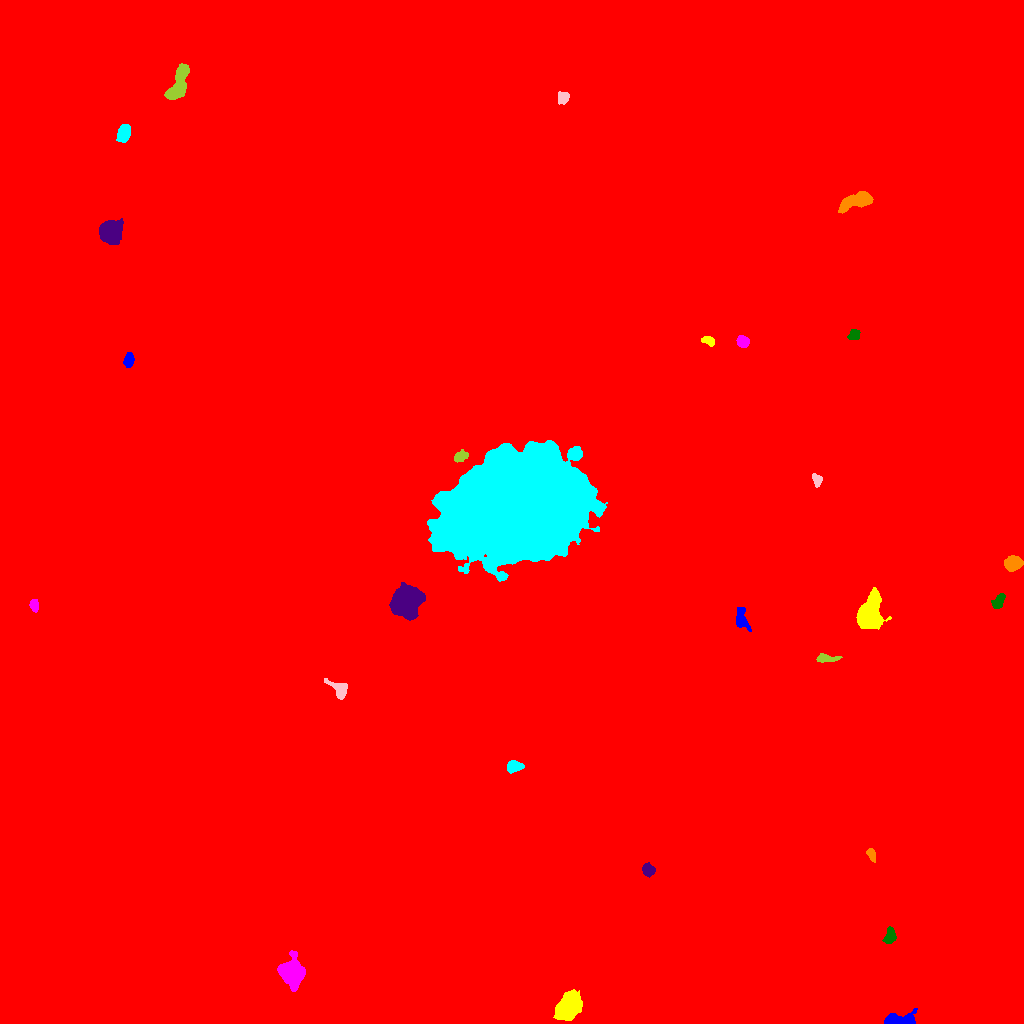

The data file committed next to this chart (first rows):
ID, X, Y, A, B, theta, total_flux, mu_max, mu_median, mu_mean, R_fwhm, R_e, R10, R90, x_start, x_end, y_start, y_end, area, greylevel
0, 535.2, 483.2, 323, 286.6, -0.8124, 2713876, 111.0, 2.0, 2.648, 14.79, 239.8, 73.8, 414.6, 0, 1023, 0, 1023, 1024926, 2.648
1, 898.7, 2.542, 7.028, 2.46, 0.02436, 2922, 34.0, 6.0, 9.365, 4.514, 4.297, 1.596, 7.506, 884, 917, 0, 15, 312, 19.37
2, 568.5, 17.04, 7.411, 5.043, 0.8818, 4816, 19.0, 7.0, 7.478, 8.098, 7.838, 3.038, 12.27, 553, 582, 3, 34, 644, 18.48
3, 291.8, 50.25, 6.371, 5.066, -1.419, 8812, 41.0, 10.0, 13.62, 7.291, 6.676, 2.646, 11.34, 277, 305, 32, 73, 647, 22.62
4, 889.7, 86.63, 3.864, 2.395, 1.293, 717.0, 11.0, 4.0, 4.372, 4.146, 3.742, 1.382, 5.944, 882, 896, 80, 97, 164, 14.37
5, 648.1, 153.5, 3.037, 2.462, -1.041, 668.0, 12.0, 4.0, 4.514, 4.068, 3.478, 1.262, 5.557, 642, 655, 146, 161, 148, 14.51
6, 871.2, 169.4, 3.076, 1.702, -1.248, 516.0, 13.0, 4.0, 5.109, 3.141, 2.821, 1.128, 4.652, 866, 875, 161, 175, 101, 21.11
7, 513.9, 257, 3.774, 2.512, 0.1525, 832.0, 12.0, 4.0, 4.809, 4.687, 3.827, 1.493, 6.103, 507, 524, 250, 263, 173, 14.81
8, 339.4, 334.7, 5.711, 3.392, -0.6568, 823.0, 8.0, 3.0, 3.502, 5.971, 4.72, 1.871, 7.291, 324, 347, 324, 345, 235, 13.5
9, 825.7, 365.1, 5.602, 1.861, -0.01791, 427.0, 7.0, 2.0, 2.72, 3.656, 3.656, 1.382, 6.077, 816, 842, 361, 370, 157, 12.72
10, 1021, 415.6, 3.505, 1.459, -1.553, 705.0, 22.0, 6.0, 7.194, 2.932, 2.585, 0.9772, 4.334, 1017, 1023, 405, 423, 98, 17.19
11, 741.5, 403, 5.464, 2.883, -1.22, 596.0, 8.0, 2.0, 2.637, 4.442, 4.146, 1.493, 7.136, 736, 751, 392, 416, 226, 12.64
12, 868.9, 409.1, 8.866, 5.291, 1.258, 7777, 33.0, 8.0, 10.1, 6.699, 7.632, 2.821, 12.89, 856, 891, 394, 436, 770, 19.1
13, 34.02, 418.1, 3.035, 1.998, -1.438, 567.0, 10.0, 5.0, 5.4, 4.37, 3.192, 1.262, 4.918, 29, 38, 411, 424, 105, 14.4
14, 998.1, 421.3, 4.228, 2.303, 0.9339, 472.0, 7.0, 3.0, 3.065, 4.37, 3.742, 1.493, 5.917, 991, 1005, 415, 430, 154, 13.06
15, 406.1, 422.9, 6.42, 6.014, 0.8311, 27292, 101.0, 19.0, 29.89, 8.058, 7.569, 2.985, 13.01, 389, 425, 403, 441, 913, 37.89
16, 1013, 460.1, 3.815, 3.187, 0.2308, 2377, 24.0, 9.0, 9.623, 5.323, 4.442, 1.784, 7.159, 1004, 1023, 452, 468, 247, 19.62
17, 512.9, 514.4, 33.34, 21.52, 0.2866, 554963, 166.0, 29.0, 35.05, 20.3, 32.88, 11.49, 55.57, 427, 607, 442, 583, 15835, 44.05
18, 816.9, 543.9, 3.015, 2.011, -1.157, 372.0, 11.0, 3.0, 3.413, 2.459, 3.038, 1.128, 4.886, 812, 822, 536, 550, 109, 13.41
19, 460, 566.6, 3.314, 2.25, 0.4457, 329.0, 5.0, 2.0, 2.401, 4.442, 3.385, 1.382, 5.293, 454, 468, 561, 574, 137, 14.4
20, 111.2, 580.3, 4.006, 2.548, 0.3685, 486.0, 7.0, 3.0, 2.876, 4.406, 3.909, 1.493, 6.077, 104, 122, 574, 587, 169, 12.88
21, 128.7, 663.3, 3.527, 2.065, 1.445, 585.0, 11.0, 4.0, 4.239, 3.827, 3.478, 1.262, 5.499, 123, 134, 656, 671, 138, 15.24
22, 708.4, 682.8, 3.086, 1.917, -0.349, 421.0, 9.0, 3.0, 3.862, 3.385, 2.985, 1.128, 4.951, 701, 714, 677, 687, 109, 13.86
23, 743, 681.8, 2.849, 2.486, -0.4666, 676.0, 11.0, 4.0, 4.863, 4.146, 3.385, 1.382, 5.441, 736, 749, 676, 688, 139, 14.86
24, 853.8, 688.7, 2.921, 2.415, 0.6455, 663.0, 11.0, 5.0, 5.667, 4.297, 3.385, 1.382, 5.262, 847, 860, 684, 694, 117, 14.67
25, 110.6, 791.7, 5.461, 4.923, 0.6823, 4474, 20.0, 8.0, 8.687, 8.612, 6.676, 2.764, 10.42, 99, 123, 779, 805, 515, 18.69
26, 858.6, 823.3, 8.118, 3.269, 0.3307, 3315, 25.0, 6.0, 7.603, 5.293, 5.528, 2.111, 9.772, 838, 873, 810, 832, 436, 17.6
27, 123.8, 890.6, 4.307, 2.927, 1.271, 879.0, 8.0, 4.0, 3.995, 6.206, 4.618, 1.871, 7.069, 116, 130, 881, 899, 220, 14
28, 563, 925.8, 2.945, 2.644, 0.9586, 412.0, 6.0, 3.0, 3.075, 4.886, 3.568, 1.382, 5.585, 558, 569, 919, 932, 134, 13.07
29, 177.9, 937.4, 9.751, 3.689, 1.207, 4087, 24.0, 7.0, 8.207, 5.917, 6.358, 2.394, 10.57, 164, 189, 924, 960, 498, 17.21
